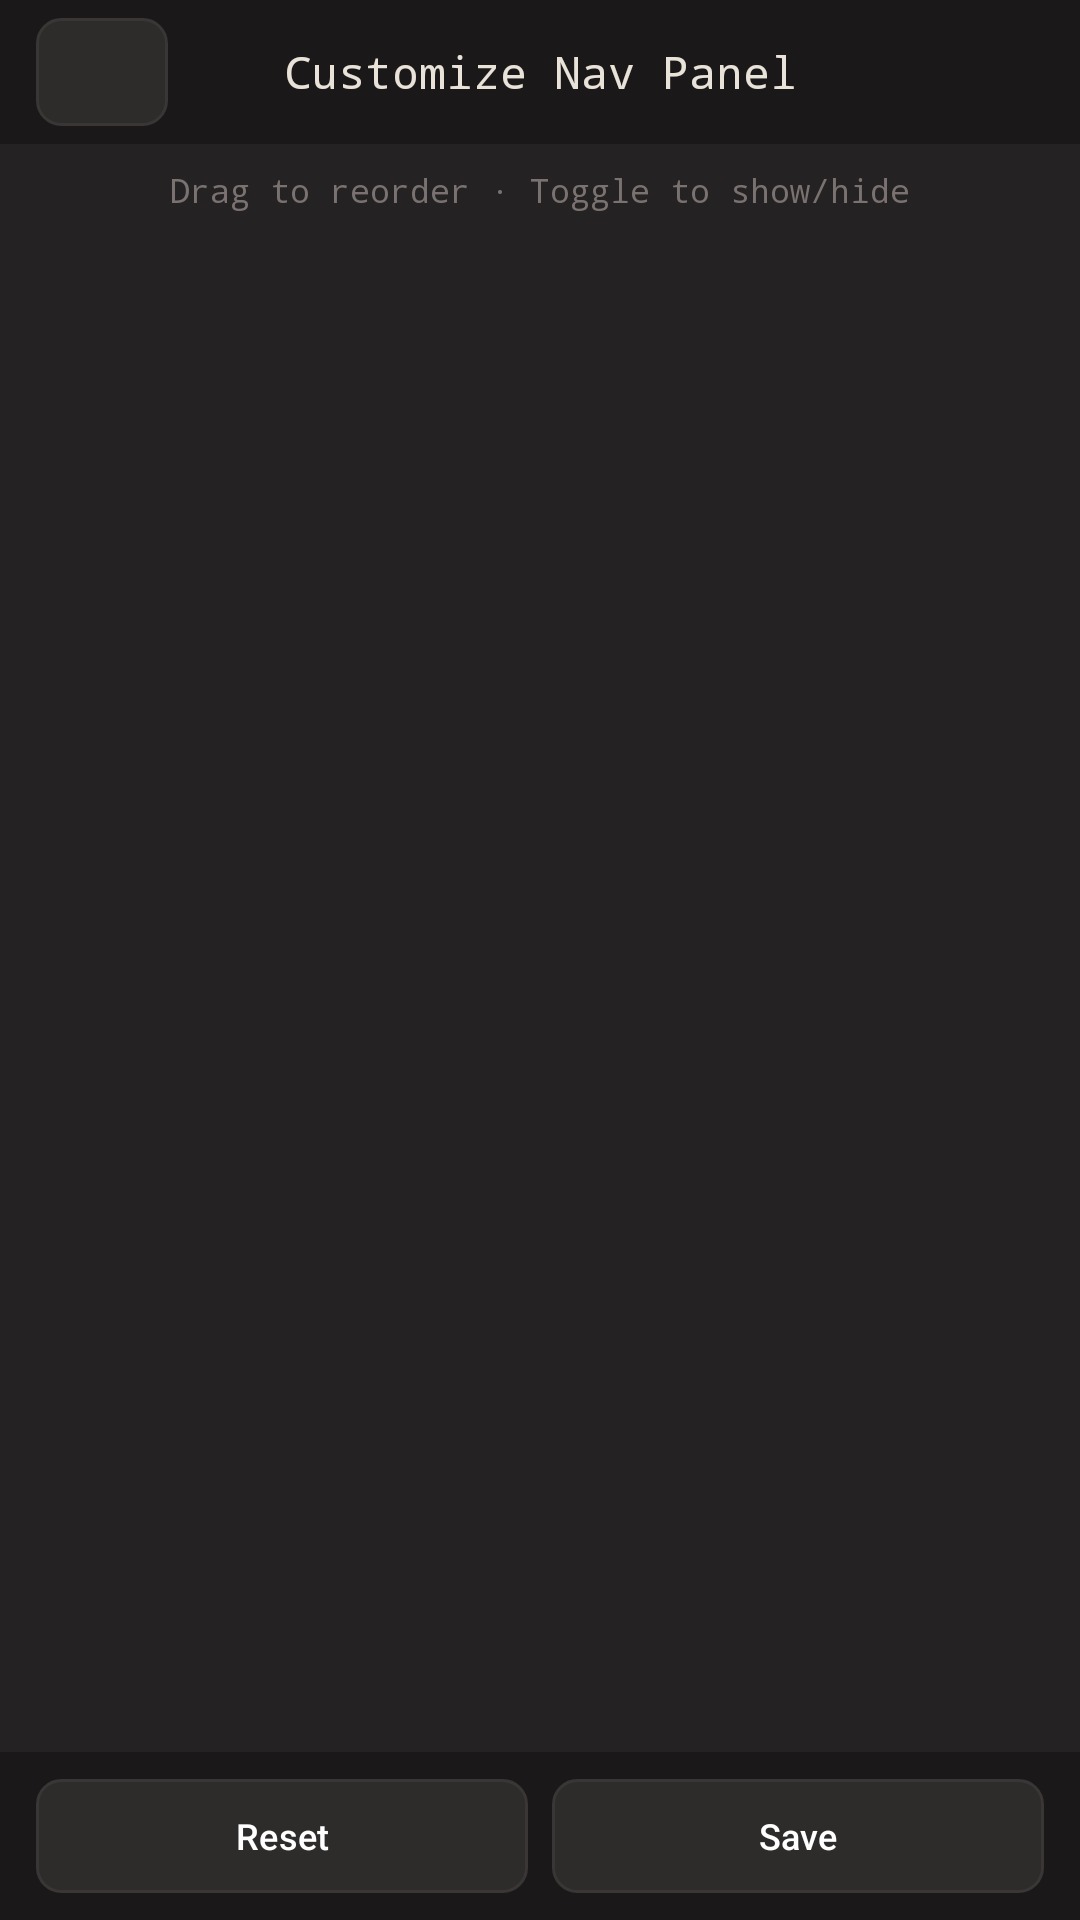

Write the Android layout XML for this screen, with the resource values it uses.
<!-- AndroidManifest.xml: application theme Theme.SimpleFiles -->
<!-- res/layout/customization_menu.xml -->
<?xml version="1.0" encoding="utf-8"?>
<androidx.constraintlayout.widget.ConstraintLayout
    xmlns:android="http://schemas.android.com/apk/res/android"
    xmlns:app="http://schemas.android.com/apk/res-auto"
    xmlns:tools="http://schemas.android.com/tools"
    android:layout_width="match_parent"
    android:layout_height="match_parent"
    android:background="#242222">

    
    <LinearLayout
        android:id="@+id/header"
        android:layout_width="0dp"
        android:layout_height="48dp"
        android:orientation="horizontal"
        android:gravity="center_vertical"
        android:paddingStart="12dp"
        android:paddingEnd="12dp"
        android:background="#1a1818"
        app:layout_constraintTop_toTopOf="parent"
        app:layout_constraintStart_toStartOf="parent"
        app:layout_constraintEnd_toEndOf="parent">

        <Button
            android:id="@+id/btnBack"
            android:layout_width="44dp"
            android:layout_height="36dp"
            android:text="←"
            android:textSize="14sp"
            android:background="@drawable/btn_dark_rounded"
            app:backgroundTint="@null"
            tools:ignore="TouchTargetSizeCheck" />

        <TextView
            android:layout_width="0dp"
            android:layout_height="wrap_content"
            android:layout_marginEnd="44dp"
            android:layout_weight="1"
            android:fontFamily="monospace"
            android:gravity="center"
            android:text="Customize Nav Panel"
            android:textColor="#e8e2d9"
            android:textSize="15sp" />

    </LinearLayout>

    
    <TextView
        android:id="@+id/hint"
        android:layout_width="0dp"
        android:layout_height="wrap_content"
        android:text="Drag to reorder · Toggle to show/hide"
        android:textColor="#7a7270"
        android:textSize="11sp"
        android:fontFamily="monospace"
        android:gravity="center"
        android:paddingTop="8dp"
        android:paddingBottom="8dp"
        app:layout_constraintTop_toBottomOf="@id/header"
        app:layout_constraintStart_toStartOf="parent"
        app:layout_constraintEnd_toEndOf="parent" />

    
    <androidx.recyclerview.widget.RecyclerView
        android:id="@+id/rvNavItems"
        android:layout_width="0dp"
        android:layout_height="0dp"
        android:layout_marginStart="12dp"
        android:layout_marginEnd="12dp"
        android:layout_marginTop="4dp"
        android:layout_marginBottom="4dp"
        app:layout_constraintTop_toBottomOf="@id/hint"
        app:layout_constraintBottom_toTopOf="@id/footer"
        app:layout_constraintStart_toStartOf="parent"
        app:layout_constraintEnd_toEndOf="parent" />

    
    <LinearLayout
        android:id="@+id/footer"
        android:layout_width="0dp"
        android:layout_height="56dp"
        android:orientation="horizontal"
        android:gravity="center"
        android:paddingStart="12dp"
        android:paddingEnd="12dp"
        android:background="#1a1818"
        app:layout_constraintBottom_toBottomOf="parent"
        app:layout_constraintStart_toStartOf="parent"
        app:layout_constraintEnd_toEndOf="parent">

        <Button
            android:id="@+id/btnReset"
            android:layout_width="0dp"
            android:layout_height="38dp"
            android:layout_weight="1"
            android:layout_marginEnd="8dp"
            android:text="Reset"
            android:textSize="12sp"
            android:background="@drawable/btn_dark_rounded"
            app:backgroundTint="@null"
            tools:ignore="TouchTargetSizeCheck" />

        <Button
            android:id="@+id/btnSave"
            android:layout_width="0dp"
            android:layout_height="38dp"
            android:layout_weight="1"
            android:text="Save"
            android:textSize="12sp"
            android:background="@drawable/btn_dark_rounded"
            app:backgroundTint="@null"
            tools:ignore="TouchTargetSizeCheck" />

    </LinearLayout>

</androidx.constraintlayout.widget.ConstraintLayout>
<!-- resources referenced by this layout -->
<resources>
  <!-- drawable btn_dark_rounded (drawable) -->
  <?xml version="1.0" encoding="utf-8"?>
  <shape xmlns:android="http://schemas.android.com/apk/res/android"
      android:shape="rectangle">
      <solid android:color="#2e2b2b" />
      <corners android:radius="8dp" />
      <stroke android:width="1dp" android:color="#3a3636" />
  </shape>
  <style name="Theme.SimpleFiles" parent="Base.Theme.SimpleFiles" />
  <style name="Base.Theme.SimpleFiles" parent="Theme.Material3.DayNight.NoActionBar">
          
          
      </style>
</resources>
